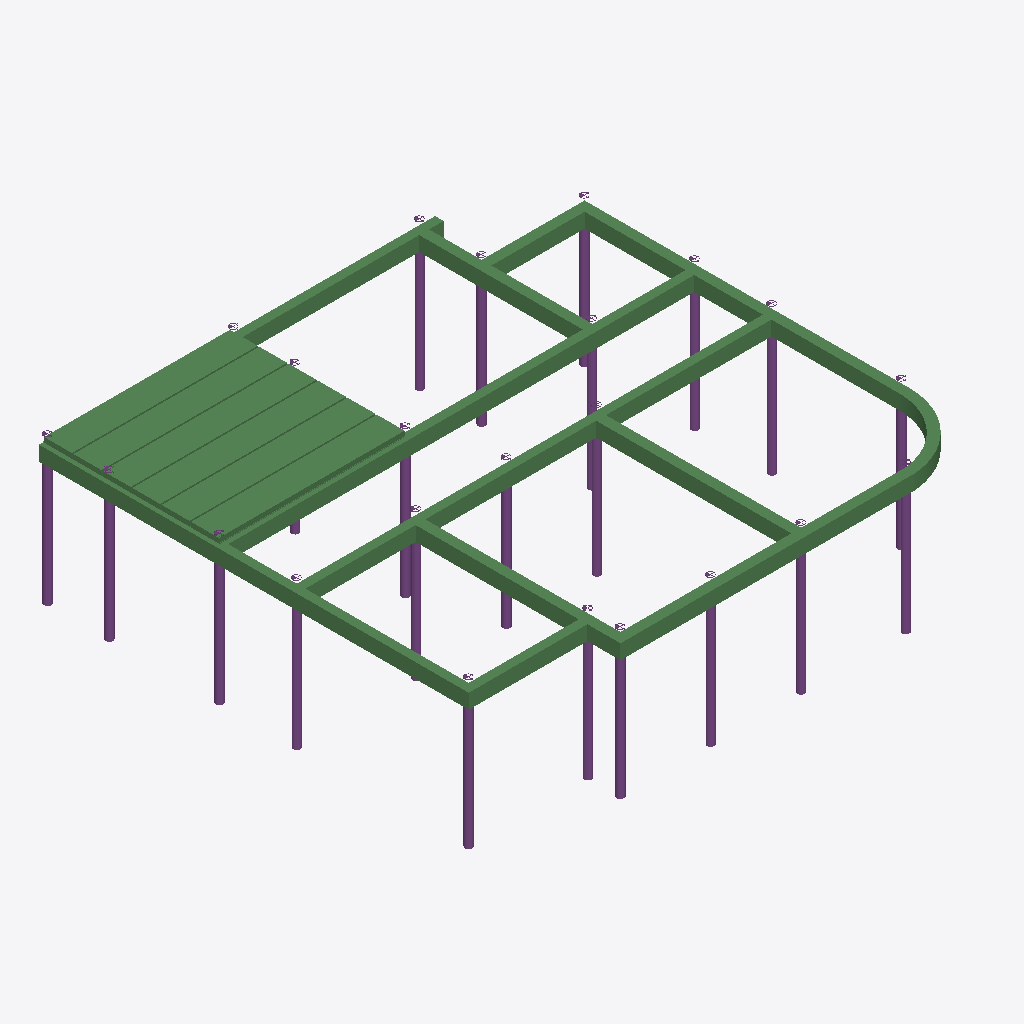
Isometric view of an IFC building model (IFC-SPF (STEP), schema IFC4, length unit millimetre), seen from the south-west, elements coloured by IFC class: 23 piles (purple), 18 beams (green).
Extent 19.8 m × 18.9 m × 6.0 m (x, y, z). Storeys (2): Fundering at -0.25 m; Begane Grond at 0.00 m. Elements (42): 23 IfcPile, 19 IfcBeam.

HEADER;
FILE_DESCRIPTION(('ViewDefinition [CoordinationView]'),'2;1');
FILE_NAME('2321-test_4x0.ifc','2024-09-06T12:05:09+02:00',(''),(''),'IfcOpenShell 0.8.0','Bonsai 0.8.0','');
FILE_SCHEMA(('IFC4'));
ENDSEC;
DATA;
#347=IFCPROJECT('2LJ2LAHMPCjfpb_ZRohIeB',$,'My Project',$,$,$,$,(#7,#348),#352);
#977=IFCSITE('2OTcc7kzbEtPvfoPDtTU9R',$,'My Site',$,$,#448,$,$,$,$,$,$,$,$);
#989=IFCBUILDING('34Mjt8tPPBA9wtKCe3_2gn',$,'My Building',$,$,#447,$,$,$,$,$,$);
#937=IFCBUILDINGSTOREY('3d6JWB3Nr7k9JGNTiI8Sxw',$,'Begane Grond',$,$,#446,$,$,$,$);
#1534=IFCBUILDINGSTOREY('0rOcibb0X4mekHJVevSIHK',$,'Fundering',$,$,#1650,$,$,$,$);
#811=IFCBEAM('0yT49Gpd57RAqYniqzNPGX',$,'NLRS_28_SR_balk_beton BB 350x600',$,$,#1923,#799,$,$);
#929=IFCBEAM('1BXJJh8nLFL8ht5OJRImE4',$,'NLRS_28_SR_balk_beton BB 350x600',$,$,#1933,#930,$,$);
#878=IFCBEAM('3Bf2VisTv9xuHs9Uyynrze',$,'NLRS_28_SR_balk_beton BB 350x600',$,$,#1903,#879,$,$);
#919=IFCBEAM('0h1zw$eSfAqAL5B08d4YEw',$,'NLRS_28_SR_balk_beton BB 400x600.002',$,$,#1878,#920,$,$);
#934=IFCBEAM('1MR471tpr3s9cIooIc$fMY',$,'NLRS_28_SR_balk_beton BB 400x600',$,$,#1883,#927,$,$);
#484=IFCBEAM('0r7UhWy0P20PyHaPzQf1k4',$,'KPV200',$,$,#1615,#490,$,$);
#513=IFCBEAM('2eTHIiOwXFGhPClBcBAPuS',$,'KPV200',$,$,#1570,#501,$,$);
#471=IFCBEAM('0Tk4yuX2vBnvMLW6albstC',$,'KPV200',$,$,#1565,#472,$,$);
#546=IFCBEAM('3OExeqYyX5UOVjOADLAy$M',$,'KPV200',$,$,#1555,#547,$,$);
#537=IFCBEAM('31qxiBvebDDfKe1tD5VEEs',$,'KPV200',$,$,#1560,#526,$,$);
#672=IFCBEAM('1lzSJP_4D83wxrhwHqMGRw',$,'KPV200',$,$,#1640,#678,$,$);
#734=IFCBEAM('1r6tgyKiHC494n$O6dWYy4',$,'NLRS_28_SR_balk_beton BB 400x600',$,$,#1893,#725,$,$);
#915=IFCBEAM('3VVv_Nq0X7M9W7wOTXt3Oj',$,'NLRS_28_SR_balk_beton BB 400x600',$,$,#1918,#907,$,$);
#690=IFCBEAM('1HGBi34w91Dvyek6Zyhenk',$,'NLRS_28_SR_balk_beton BB 350x600.004',$,$,#1888,#696,$,$);
#835=IFCBEAM('3rSn3Eosj0h8UpeIxffaAS',$,'NLRS_28_SR_balk_beton BB 400x600',$,$,#1928,#825,$,$);
#902=IFCBEAM('2IzUTnCEfAH8ct_s926vdW',$,'NLRS_28_SR_balk_beton BB 350x600',$,$,#1898,#899,$,$);
#883=IFCBEAM('1WY2V7$hr4pQWxS1q76Wvt',$,'NLRS_28_SR_balk_beton BB 400x600',$,$,#1913,#885,$,$);
#750=IFCBEAM('3KU3iXvwPAMOUHa0Z0ow8M',$,'NLRS_28_SR_balk_beton BB 400x600.003',$,$,#1908,#4,$,.BEAM.);
#3784=IFCPILE('0vGKx2xjT6MAr25i0jzL6b',$,'fp_c_d300_lb.021',$,$,#3816,#3797,'18',$,$);
#3013=IFCPILE('0pZOCzKwD7Pu78HhK25$Kt',$,'fp_c_d300_lb',$,$,#3684,#3045,'20',$,$);
#3619=IFCPILE('1qt4NlRbv7EfTt69k$rYDO',$,'fp_c_d300_lb.016',$,$,#3859,#3632,'1',$,$);
#3553=IFCPILE('17Nrki7vrFLB8nflDAm0pD',$,'fp_c_d300_lb.014',$,$,#3651,#3566,'8',$,$);
#3586=IFCPILE('2GiC_uLuP6F999$KnrYLkn',$,'fp_c_d300_lb.015',$,$,#3854,#3599,'4',$,$);
#3652=IFCPILE('0nGi$o56z2hwH4$sj0TAlL',$,'fp_c_d300_lb.017',$,$,#3783,#3665,'12',$,$);
#3098=IFCPILE('2oc1wWLITEbQKzsCKHu7oO',$,'fp_c_d300_lb.002',$,$,#3717,#3111,'21',$,$);
#3126=IFCPILE('0oQ7I6SAD9PAc1XAb4qJa0',$,'fp_c_d300_lb.003',$,$,#3849,#3139,'23',$,$);
#3065=IFCPILE('06g46k1Cb4YAJWxmvB2YAu',$,'fp_c_d300_lb.001',$,$,#3750,#3078,'22',$,$);
#3426=IFCPILE('3nql2glM16jA3GeM_PRhps',$,'fp_c_d300_lb.010',$,$,#3491,#3439,'3',$,$);
#3817=IFCPILE('27cD9wcZX2ZepcQtv2KcRD',$,'fp_c_d300_lb.022',$,$,#3879,#3830,'19',$,$);
#3192=IFCPILE('1IFEoLoIHDWRsfVUrF1w50',$,'fp_c_d300_lb.005',$,$,#3224,#3205,'16',$,$);
#3751=IFCPILE('1HLxXmiWH7$efSnmnaBqYH',$,'fp_c_d300_lb.020',$,$,#3874,#3764,'15',$,$);
#3459=IFCPILE('2Y0kfNFSDF$hCeRFwsdcvO',$,'fp_c_d300_lb.011',$,$,#3552,#3472,'9',$,$);
#3393=IFCPILE('0yqMQk49XALBi5O8PhFehA',$,'fp_c_d300_lb.009',$,$,#3425,#3406,'6',$,$);
#3718=IFCPILE('3nFcuYqWT0eOkdnUnux_tP',$,'fp_c_d300_lb.019',$,$,#3869,#3731,'14',$,$);
#3685=IFCPILE('3HZU85iHP7RAJdsBTIk2Bt',$,'fp_c_d300_lb.018',$,$,#3864,#3698,'13',$,$);
#3225=IFCPILE('3Cpa1145j30BceyImFQGHf',$,'fp_c_d300_lb.006',$,$,#3257,#3238,'11',$,$);
#3258=IFCPILE('0Gj9XZaXL0JxyKa1tdOkrK',$,'fp_c_d300_lb.007',$,$,#3300,#3271,'7',$,$);
#3159=IFCPILE('3$ErvYw1zDUgmW6x6Dl7UD',$,'fp_c_d300_lb.004',$,$,#3191,#3172,'17',$,$);
#3365=IFCPILE('1sigy_zRXAQxZv10jMyAU2',$,'fp_c_d300_lb.008',$,$,#3458,#3378,'10',$,$);
#3520=IFCPILE('2K6hq54TPAFOZO4eDhHxqE',$,'fp_c_d300_lb.013',$,$,#3585,#3533,'5',$,$);
#3492=IFCPILE('1Lg7OnVjb9Y8qLVfmh1hQX',$,'fp_c_d300_lb.012',$,$,#3618,#3505,'2',$,$);
ENDSEC;